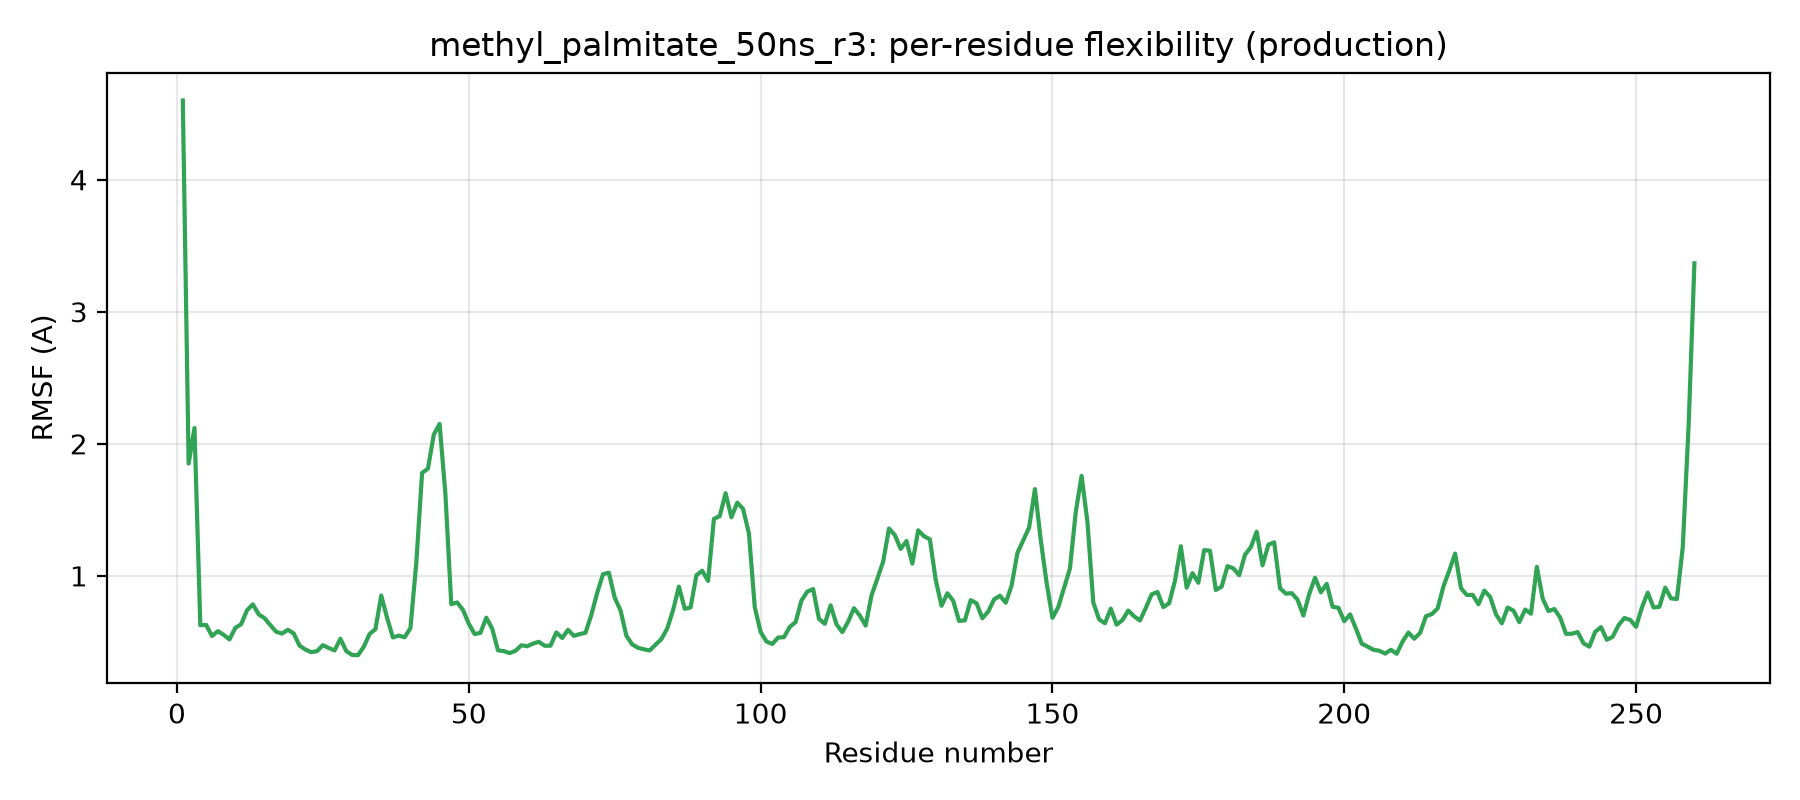

The table this chart was drawn from, first rows:
residue, rmsf_A
1, 4.6
2, 1.849
3, 2.12
4, 0.627
5, 0.628
6, 0.545
7, 0.581
8, 0.553
9, 0.518
10, 0.607
11, 0.634
12, 0.74
13, 0.784
14, 0.708
15, 0.68
16, 0.627
17, 0.577
18, 0.563
19, 0.591
20, 0.564
21, 0.472
22, 0.442
23, 0.422
24, 0.43
25, 0.475
26, 0.454
27, 0.435
28, 0.524
29, 0.43
30, 0.401
31, 0.399
32, 0.462
33, 0.56
34, 0.596
35, 0.851
36, 0.682
37, 0.533
38, 0.548
39, 0.535
40, 0.604
41, 1.096
42, 1.779
43, 1.813
44, 2.07
45, 2.151
46, 1.615
47, 0.785
48, 0.799
49, 0.742
50, 0.638
51, 0.559
52, 0.568
53, 0.684
54, 0.602
55, 0.436
56, 0.43
57, 0.415
58, 0.433
59, 0.474
60, 0.467
... 200 more rows
